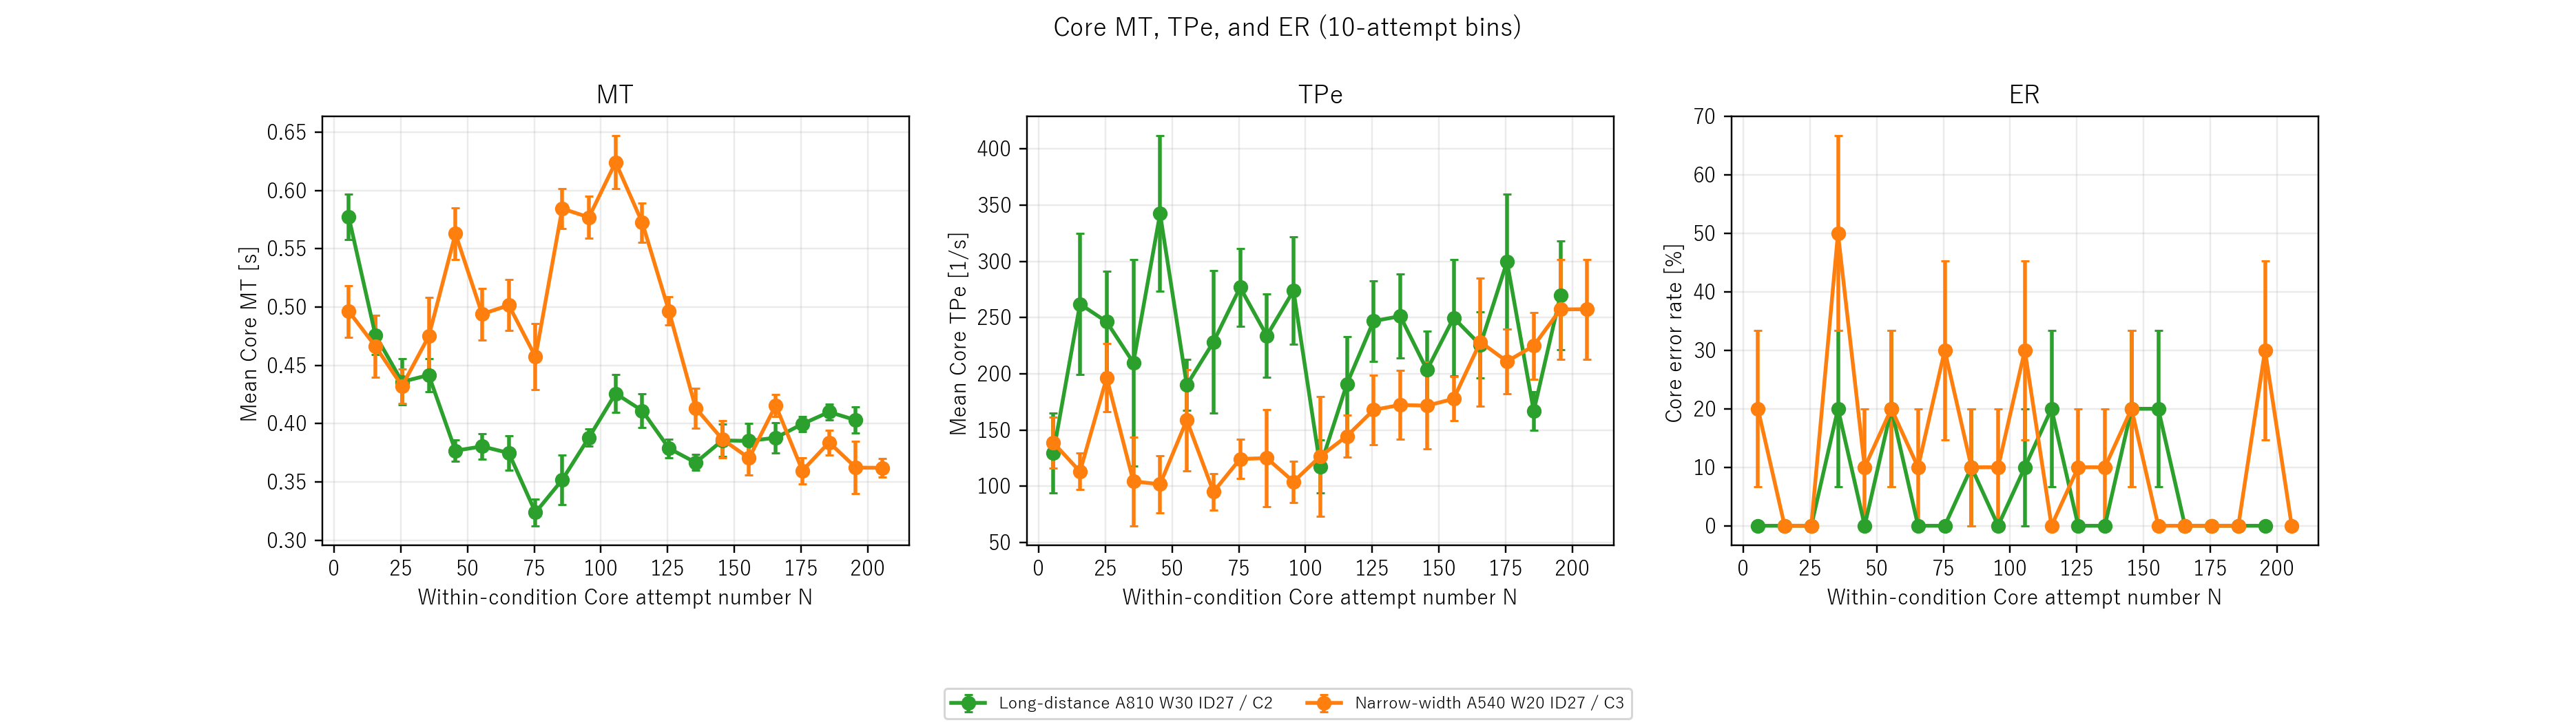

Data behind this chart, as committed beside it:
condition, binSize, bin, binStart, binEnd, binCenter, n_trials, n_error, ER_mean, ER_se, MT_n, MT_mean, MT_se, TPe_n, TPe_mean, TPe_se, TPe_with_deviation_n, TPe_with_deviation_mean, TPe_with_deviation_se, condition_label
length_long, 10, 1, 1, 10, 5.5, 10, 0, 0.0, 0.0, 8, 0.5774, 0.01966, 8, 129.4, 35.49, 8, 129.4, 35.49, Long-distance A810 W30 ID27 / C2
length_long, 10, 2, 11, 20, 15.5, 10, 0, 0.0, 0.0, 10, 0.4759, 0.01666, 10, 262, 62.5, 10, 262, 62.5, Long-distance A810 W30 ID27 / C2
length_long, 10, 3, 21, 30, 25.5, 10, 0, 0.0, 0.0, 10, 0.4358, 0.0198, 10, 246.2, 45.25, 10, 246.2, 45.25, Long-distance A810 W30 ID27 / C2
length_long, 10, 4, 31, 40, 35.5, 10, 2, 20.0, 13.33, 10, 0.4416, 0.01412, 10, 209.8, 91.93, 10, 209.8, 91.93, Long-distance A810 W30 ID27 / C2
length_long, 10, 5, 41, 50, 45.5, 10, 0, 0.0, 0.0, 10, 0.3767, 0.009036, 10, 342.4, 69.18, 10, 342.4, 69.18, Long-distance A810 W30 ID27 / C2
length_long, 10, 6, 51, 60, 55.5, 10, 2, 20.0, 13.33, 10, 0.3804, 0.01098, 10, 190, 22.6, 10, 190, 22.6, Long-distance A810 W30 ID27 / C2
length_long, 10, 7, 61, 70, 65.5, 10, 0, 0.0, 0.0, 10, 0.3747, 0.01453, 10, 228.2, 63.32, 10, 228.2, 63.32, Long-distance A810 W30 ID27 / C2
length_long, 10, 8, 71, 80, 75.5, 10, 0, 0.0, 0.0, 10, 0.3237, 0.01139, 10, 276.8, 34.56, 10, 276.8, 34.56, Long-distance A810 W30 ID27 / C2
length_long, 10, 9, 81, 90, 85.5, 10, 1, 10.0, 10.0, 10, 0.3517, 0.02099, 10, 233.8, 37.19, 10, 233.8, 37.19, Long-distance A810 W30 ID27 / C2
length_long, 10, 10, 91, 100, 95.5, 10, 0, 0.0, 0.0, 10, 0.3879, 0.00727, 10, 273.9, 47.67, 10, 273.9, 47.67, Long-distance A810 W30 ID27 / C2
length_long, 10, 11, 101, 110, 105.5, 10, 1, 10.0, 10.0, 10, 0.4258, 0.01635, 10, 117.6, 23.86, 10, 117.6, 23.86, Long-distance A810 W30 ID27 / C2
length_long, 10, 12, 111, 120, 115.5, 10, 2, 20.0, 13.33, 9, 0.411, 0.01456, 9, 191, 42.32, 9, 191, 42.32, Long-distance A810 W30 ID27 / C2
length_long, 10, 13, 121, 130, 125.5, 10, 0, 0.0, 0.0, 10, 0.3787, 0.007947, 10, 246.8, 35.83, 10, 246.8, 35.83, Long-distance A810 W30 ID27 / C2
length_long, 10, 14, 131, 140, 135.5, 10, 0, 0.0, 0.0, 10, 0.3665, 0.006811, 10, 251.2, 37.44, 10, 251.2, 37.44, Long-distance A810 W30 ID27 / C2
length_long, 10, 15, 141, 150, 145.5, 10, 2, 20.0, 13.33, 10, 0.3855, 0.01384, 10, 203.4, 34.64, 10, 203.4, 34.64, Long-distance A810 W30 ID27 / C2
length_long, 10, 16, 151, 160, 155.5, 10, 2, 20.0, 13.33, 10, 0.3851, 0.01529, 10, 249.7, 51.83, 10, 249.7, 51.83, Long-distance A810 W30 ID27 / C2
length_long, 10, 17, 161, 170, 165.5, 10, 0, 0.0, 0.0, 10, 0.3878, 0.01315, 10, 225.6, 29.5, 10, 225.6, 29.5, Long-distance A810 W30 ID27 / C2
length_long, 10, 18, 171, 180, 175.5, 10, 0, 0.0, 0.0, 10, 0.3996, 0.006372, 10, 299.7, 60.09, 10, 299.7, 60.09, Long-distance A810 W30 ID27 / C2
length_long, 10, 19, 181, 190, 185.5, 10, 0, 0.0, 0.0, 10, 0.4099, 0.006947, 10, 166.8, 17.07, 10, 166.8, 17.07, Long-distance A810 W30 ID27 / C2
length_long, 10, 20, 191, 200, 195.5, 10, 0, 0.0, 0.0, 10, 0.4029, 0.01132, 10, 269.7, 48.56, 10, 269.7, 48.56, Long-distance A810 W30 ID27 / C2
width_narrow, 10, 1, 1, 10, 5.5, 10, 2, 20.0, 13.33, 9, 0.4963, 0.02215, 9, 138.7, 22.47, 9, 138.7, 22.47, Narrow-width A540 W20 ID27 / C3
width_narrow, 10, 2, 11, 20, 15.5, 10, 0, 0.0, 0.0, 10, 0.4663, 0.02641, 10, 113, 16.23, 10, 113, 16.23, Narrow-width A540 W20 ID27 / C3
width_narrow, 10, 3, 21, 30, 25.5, 10, 0, 0.0, 0.0, 10, 0.4322, 0.01473, 10, 196.5, 30.19, 10, 196.5, 30.19, Narrow-width A540 W20 ID27 / C3
width_narrow, 10, 4, 31, 40, 35.5, 10, 5, 50.0, 16.67, 8, 0.4749, 0.0336, 8, 104.3, 39.45, 8, 104.3, 39.45, Narrow-width A540 W20 ID27 / C3
width_narrow, 10, 5, 41, 50, 45.5, 10, 1, 10.0, 10.0, 9, 0.5629, 0.02219, 9, 101.7, 25.51, 9, 101.7, 25.51, Narrow-width A540 W20 ID27 / C3
width_narrow, 10, 6, 51, 60, 55.5, 10, 2, 20.0, 13.33, 9, 0.4939, 0.02222, 9, 158.7, 45.11, 9, 158.7, 45.11, Narrow-width A540 W20 ID27 / C3
width_narrow, 10, 7, 61, 70, 65.5, 10, 1, 10.0, 10.0, 8, 0.5015, 0.02178, 8, 95.02, 16.12, 8, 95.02, 16.12, Narrow-width A540 W20 ID27 / C3
width_narrow, 10, 8, 71, 80, 75.5, 10, 3, 30.0, 15.28, 10, 0.4572, 0.02832, 10, 124.2, 17.33, 10, 124.2, 17.33, Narrow-width A540 W20 ID27 / C3
width_narrow, 10, 9, 81, 90, 85.5, 10, 1, 10.0, 10.0, 10, 0.5844, 0.01687, 10, 125, 43, 10, 125, 43, Narrow-width A540 W20 ID27 / C3
width_narrow, 10, 10, 91, 100, 95.5, 10, 1, 10.0, 10.0, 9, 0.5769, 0.01818, 9, 104, 18.45, 9, 104, 18.45, Narrow-width A540 W20 ID27 / C3
width_narrow, 10, 11, 101, 110, 105.5, 10, 3, 30.0, 15.28, 9, 0.6241, 0.02271, 9, 126.5, 53.32, 9, 126.5, 53.32, Narrow-width A540 W20 ID27 / C3
width_narrow, 10, 12, 111, 120, 115.5, 10, 0, 0.0, 0.0, 10, 0.5723, 0.01694, 10, 144.5, 18.51, 10, 144.5, 18.51, Narrow-width A540 W20 ID27 / C3
width_narrow, 10, 13, 121, 130, 125.5, 10, 1, 10.0, 10.0, 9, 0.4964, 0.01214, 9, 167.8, 30.81, 9, 167.8, 30.81, Narrow-width A540 W20 ID27 / C3
width_narrow, 10, 14, 131, 140, 135.5, 10, 1, 10.0, 10.0, 10, 0.4133, 0.01721, 10, 172.3, 30.64, 10, 172.3, 30.64, Narrow-width A540 W20 ID27 / C3
width_narrow, 10, 15, 141, 150, 145.5, 10, 2, 20.0, 13.33, 10, 0.3865, 0.01592, 9, 171.6, 38.66, 9, 171.6, 38.66, Narrow-width A540 W20 ID27 / C3
width_narrow, 10, 16, 151, 160, 155.5, 10, 0, 0.0, 0.0, 10, 0.3703, 0.01444, 10, 177.7, 19.69, 10, 177.7, 19.69, Narrow-width A540 W20 ID27 / C3
width_narrow, 10, 17, 161, 170, 165.5, 10, 0, 0.0, 0.0, 10, 0.4156, 0.00954, 10, 228.2, 56.94, 10, 228.2, 56.94, Narrow-width A540 W20 ID27 / C3
width_narrow, 10, 18, 171, 180, 175.5, 10, 0, 0.0, 0.0, 10, 0.3596, 0.01127, 10, 211, 29.06, 10, 211, 29.06, Narrow-width A540 W20 ID27 / C3
width_narrow, 10, 19, 181, 190, 185.5, 10, 0, 0.0, 0.0, 10, 0.3838, 0.01058, 10, 224.8, 29.87, 10, 224.8, 29.87, Narrow-width A540 W20 ID27 / C3
width_narrow, 10, 20, 191, 200, 195.5, 10, 3, 30.0, 15.28, 10, 0.3622, 0.02249, 10, 257.2, 44.17, 10, 257.2, 44.17, Narrow-width A540 W20 ID27 / C3
width_narrow, 10, 21, 201, 210, 205.5, 7, 0, 0.0, 0.0, 7, 0.362, 0.008226, 7, 257.4, 44.34, 7, 257.4, 44.34, Narrow-width A540 W20 ID27 / C3
